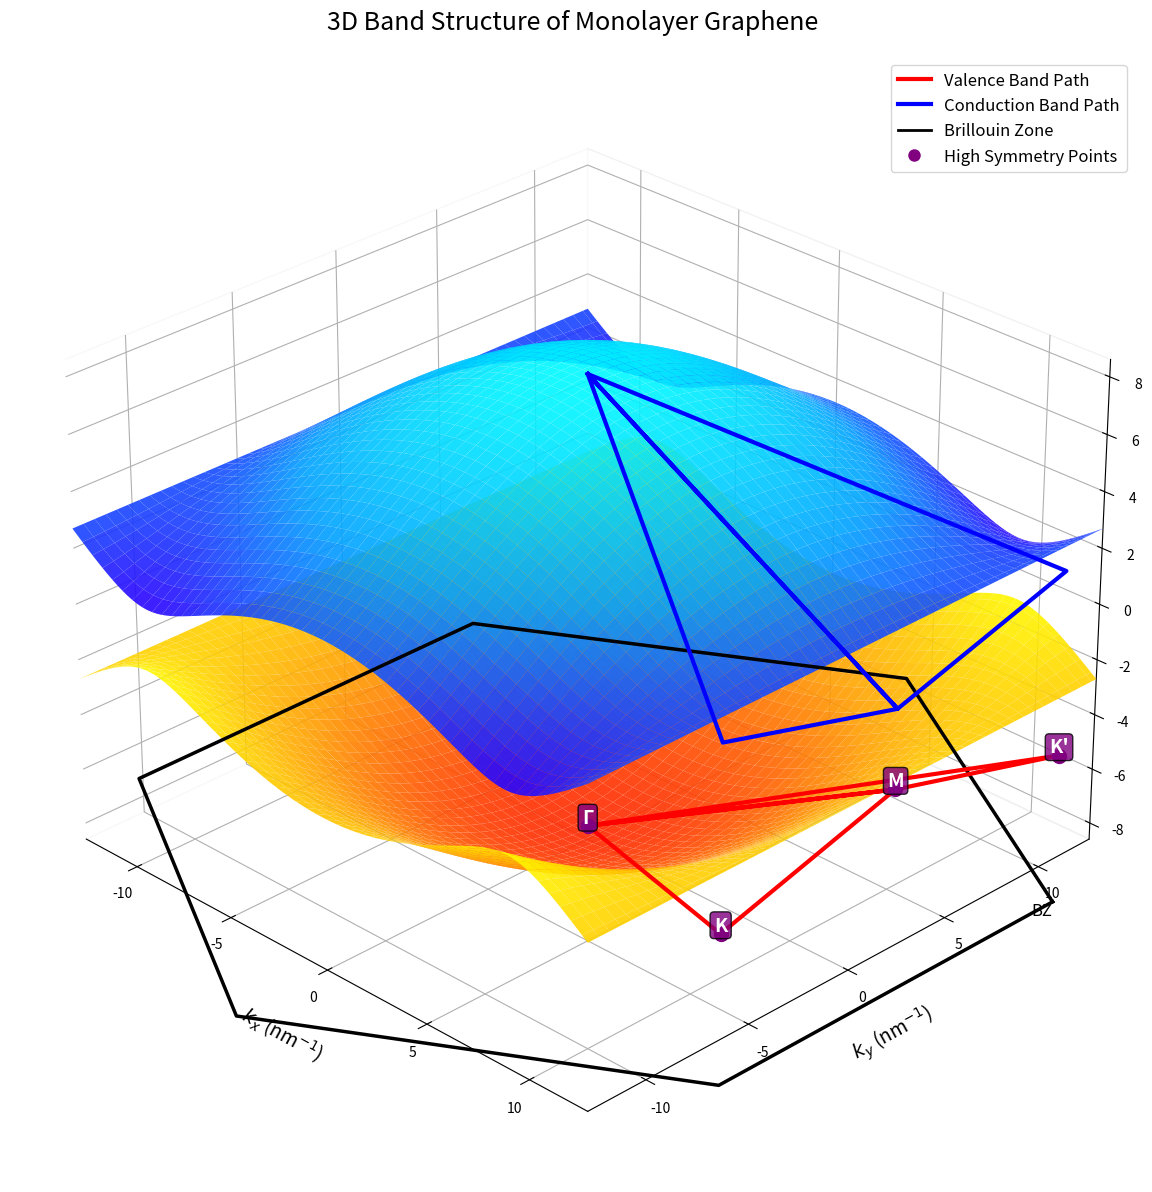

Generate this figure with matplotlib:
import numpy as np
import matplotlib.pyplot as plt
import matplotlib.colors as mcolors
from matplotlib.colors import LinearSegmentedColormap

# 物理参数
a_0 = 0.142  # C-C键长 (nm)
a = np.sqrt(3) * a_0  # 晶格常数 (nm)
V_ppi_0 = -2.7  # 跃迁能 (eV)
a1 = np.array([np.sqrt(3) * a / 2, a / 2])
a2 = np.array([np.sqrt(3) * a / 2, -a / 2])

# 倒空间基矢
b1 = 2 * np.pi * (np.array([a2[1], -a2[0]])) / (np.cross(a1, a2))
b2 = 2 * np.pi * (np.array([-a1[1], a1[0]])) / (np.cross(a1, a2))

# 高对称点（倒空间坐标）
Gamma = np.array([0, 0])  # Γ点
K = (b1 + 2 * b2) / 3  # K点
M = (b2 + b1) / 2  # M点
K_prime = (2 * b1 + b2) / 3  # K'点

# 设置k空间网格
n_k = 100  # 增加点数使曲面更平滑
kx = np.linspace(-np.pi / a, np.pi / a, n_k)
ky = np.linspace(-np.pi / a, np.pi / a, n_k)
KX, KY = np.meshgrid(kx, ky)

energies_3d = np.zeros((2, n_k, n_k))


# 紧束缚模型哈密顿量
def graphene_hamiltonian(k):
    kx, ky = k
    # 三个最近邻矢量
    d1 = np.array([0, a_0])
    d2 = np.array([a_0 * np.sqrt(3) / 2, -a_0  / 2])
    d3 = np.array([-a_0 * np.sqrt(3) / 2, -a_0  / 2])

    # 计算跃迁项
    h = 0
    for d in [d1, d2, d3]:
        h += np.exp(1j * (kx * d[0] + ky * d[1]))

    H = np.array([
        [0, V_ppi_0 * h],
        [V_ppi_0 * np.conj(h), 0]
    ])
    return H


# 计算每个(kx,ky)点的能量
for i in range(n_k):
    for j in range(n_k):
        k = np.array([KX[i, j], KY[i, j]])
        H = graphene_hamiltonian(k)
        eigenvalues = np.linalg.eigvalsh(H)
        energies_3d[:, i, j] = eigenvalues

# 创建自定义颜色映射
colors_positive = [(0, '#2A00FF'), (0.5, '#00A0FF'), (1, '#00F9FF')]  # 蓝-青
colors_negative = [(0, '#FF2A00'), (0.5, '#FFA000'), (1, '#FFF800')]  # 红-黄
cmap_pos = LinearSegmentedColormap.from_list('positive_band', colors_positive)
cmap_neg = LinearSegmentedColormap.from_list('negative_band', colors_negative)

# 计算布里渊区六边形边界
r = 4 * np.pi / (3 * a)  # 布里渊区顶点半径
angles = np.linspace(0, 2 * np.pi, 7)  # 7个点形成闭合六边形
hexagon_x = r * np.cos(angles + np.pi / 6)  # 旋转30度对齐
hexagon_y = r * np.sin(angles + np.pi / 6)

# 高对称点路径（Γ→K→M→Γ→K'→M→Γ）
path_points = [
    Gamma, K, M, Gamma, K_prime, M, Gamma
]
path_kx = [p[0] for p in path_points]
path_ky = [p[1] for p in path_points]

# 计算路径上的能量
path_energies = []
for k in path_points:
    H = graphene_hamiltonian(k)
    eigenvalues = np.linalg.eigvalsh(H)
    path_energies.append(eigenvalues)

# 创建3D图
fig = plt.figure(figsize=(14, 12))
ax = fig.add_subplot(111, projection='3d', computed_zorder=False)

# 绘制能带曲面 (使用不同的颜色映射)
for band in range(2):
    # 选择颜色映射：价带用红-黄，导带用蓝-青
    cmap = cmap_neg if band == 0 else cmap_pos

    # 归一化颜色范围
    vmin, vmax = np.min(energies_3d[band]), np.max(energies_3d[band])
    norm = mcolors.Normalize(vmin=vmin, vmax=vmax)

    # 绘制曲面
    surf = ax.plot_surface(
        KX, KY, energies_3d[band],
        cmap=cmap,
        norm=norm,
        edgecolor='none',
        alpha=0.9,
        rstride=2,
        cstride=2,
        antialiased=True,
        zorder=band
    )

# 绘制布里渊区边界 (在能量最小值平面)
min_energy = np.min(energies_3d) - 0.5
ax.plot(hexagon_x, hexagon_y, min_energy,
        color='black', linewidth=2.5, linestyle='-', zorder=10)
ax.text(hexagon_x[0], hexagon_y[0], min_energy, 'BZ',
        color='black', fontsize=12, ha='right', va='top')

# 绘制高对称点路径
path_energies = np.array(path_energies)
ax.plot(path_kx, path_ky, path_energies[:, 0],
        'r-', linewidth=3, zorder=15, label='Valence Band Path')
ax.plot(path_kx, path_ky, path_energies[:, 1],
        'b-', linewidth=3, zorder=15, label='Conduction Band Path')

# 标注高对称点
sym_points = {
    'Γ': Gamma,
    'K': K,
    "K'": K_prime,
    'M': M
}
for label, point in sym_points.items():
    H = graphene_hamiltonian(point)
    energy = np.linalg.eigvalsh(H)[0]  # 取价带能量标注

    # 绘制点
    ax.scatter([point[0]], [point[1]], [energy],
               color='purple', s=100, depthshade=False, zorder=20)

    # 添加标签 (带背景)
    ax.text(point[0], point[1], energy + 0.3, label,
            fontsize=14, weight='bold', color='white',
            bbox=dict(facecolor='purple', alpha=0.8, boxstyle='round,pad=0.2'),
            zorder=25, ha='center', va='center')

# 添加图例和标签
ax.set_xlabel('$k_x$ (nm$^{-1}$)', fontsize=14, labelpad=15)
ax.set_ylabel('$k_y$ (nm$^{-1}$)', fontsize=14, labelpad=15)
ax.set_zlabel('Energy (eV)', fontsize=14, labelpad=15)
ax.set_title('3D Band Structure of Monolayer Graphene', fontsize=18, pad=20)

# 设置视角和范围
ax.view_init(elev=28, azim=-45)
ax.set_xlim([-np.pi / a, np.pi / a])
ax.set_ylim([-np.pi / a, np.pi / a])
ax.set_zlim([min_energy, np.max(energies_3d) + 0.5])

# 添加网格和色标
ax.xaxis.pane.fill = False
ax.yaxis.pane.fill = False
ax.zaxis.pane.fill = False
ax.grid(True, linestyle=':', alpha=0.6)

# 添加自定义图例
from matplotlib.lines import Line2D

legend_elements = [
    Line2D([0], [0], color='r', lw=3, label='Valence Band Path'),
    Line2D([0], [0], color='b', lw=3, label='Conduction Band Path'),
    Line2D([0], [0], color='black', lw=2, label='Brillouin Zone'),
    Line2D([0], [0], marker='o', color='w', markerfacecolor='purple',
           markersize=10, label='High Symmetry Points')
]
ax.legend(handles=legend_elements, loc='upper right', fontsize=12)

# 调整布局
plt.tight_layout()
plt.subplots_adjust(top=0.95)
#plt.savefig('graphene_3d_band_structure.png', dpi=300)
plt.show()